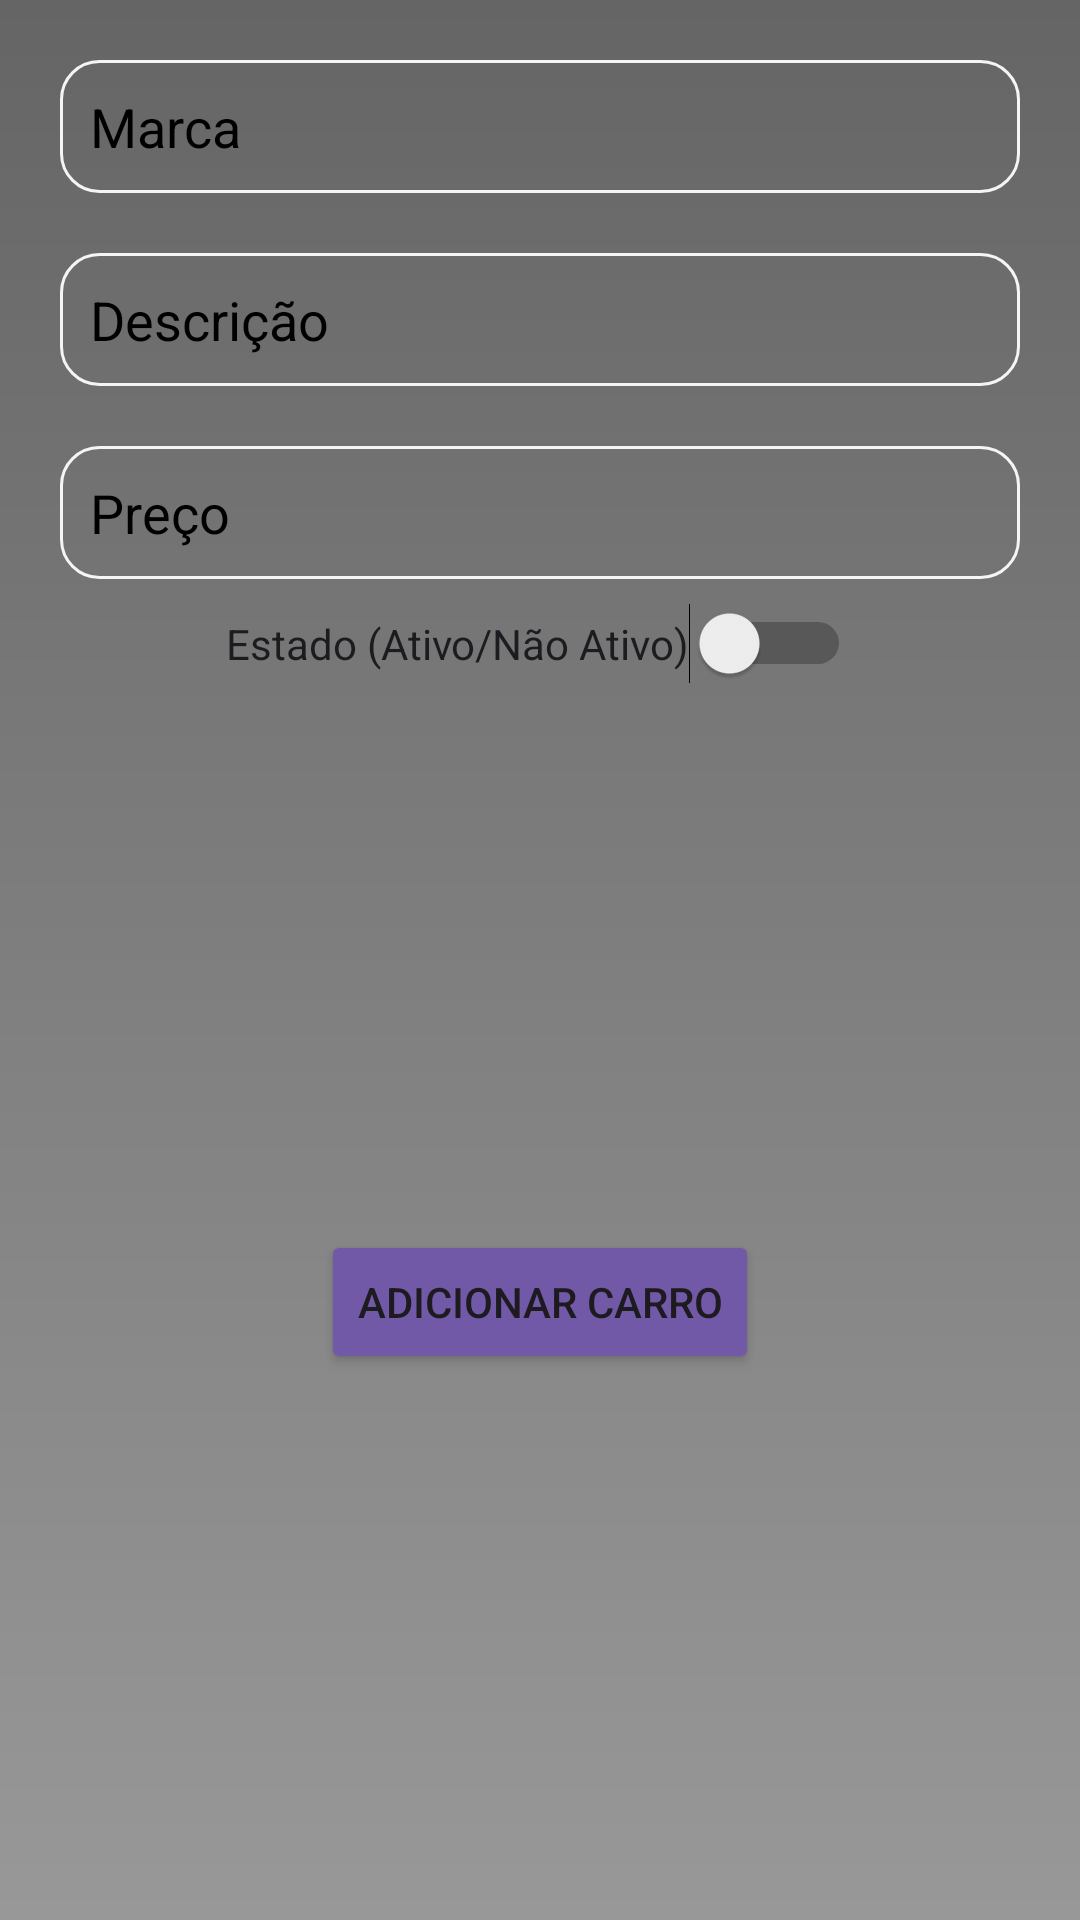

Here is an Android app screen rendered from its layout file. Give the layout XML and the strings, colors and styles it references.
<!-- AndroidManifest.xml: application theme Theme.PDM_Projeto -->
<!-- res/layout/fragment_admin_add_car.xml -->
<androidx.constraintlayout.widget.ConstraintLayout
    xmlns:android="http://schemas.android.com/apk/res/android"
    xmlns:app="http://schemas.android.com/apk/res-auto"
    xmlns:tools="http://schemas.android.com/tools"
    android:layout_width="match_parent"
    android:layout_height="match_parent"
    android:background="@drawable/background"
    tools:context=".ui.AdminAddCar">

    <EditText
        android:id="@+id/etMarca"
        android:layout_width="0dp"
        android:layout_height="wrap_content"
        android:layout_marginHorizontal="20dp"
        android:layout_marginTop="20dp"
        android:layout_marginRight="20dp"
        android:background="@drawable/rounded_corner"
        android:hint="Marca"
        android:inputType="text"
        android:textColorHint="@color/black"
        android:textColor="@color/black"
        android:padding="10dp"
        android:paddingTop="20dp"
        app:layout_constraintEnd_toEndOf="parent"
        app:layout_constraintHorizontal_bias="0.0"
        app:layout_constraintStart_toStartOf="parent"
        app:layout_constraintTop_toTopOf="parent" />

    <EditText
        android:id="@+id/etDescricao"
        android:layout_width="0dp"
        android:background="@drawable/rounded_corner"
        android:padding="10dp"
        android:layout_marginRight="20dp"
        android:layout_marginLeft="20dp"
        android:layout_marginTop="20dp"
        android:layout_height="wrap_content"
        android:hint="Descrição"
        android:textColorHint="@color/black"
        android:textColor="@color/black"
        android:inputType="textMultiLine"
        app:layout_constraintStart_toStartOf="parent"
        app:layout_constraintEnd_toEndOf="parent"
        app:layout_constraintTop_toBottomOf="@+id/etMarca"
        app:layout_constraintHorizontal_bias="0.5" />

    <EditText
        android:id="@+id/etPreco"
        android:layout_width="0dp"
        android:background="@drawable/rounded_corner"
        android:padding="10dp"
        android:layout_marginRight="20dp"
        android:layout_marginLeft="20dp"
        android:layout_marginTop="20dp"
        android:layout_height="wrap_content"
        android:hint="Preço"
        android:textColorHint="@color/black"
        android:textColor="@color/black"
        android:inputType="numberDecimal"
        app:layout_constraintStart_toStartOf="parent"
        app:layout_constraintEnd_toEndOf="parent"
        app:layout_constraintTop_toBottomOf="@+id/etDescricao"
        app:layout_constraintHorizontal_bias="0.5" />

    <Switch
        android:id="@+id/switchEstado"
        android:layout_width="wrap_content"
        android:layout_height="wrap_content"
        android:layout_marginTop="8dp"
        android:text="Estado (Ativo/Não Ativo)"
        app:layout_constraintEnd_toEndOf="parent"
        app:layout_constraintHorizontal_bias="0.497"
        app:layout_constraintStart_toStartOf="parent"
        app:layout_constraintTop_toBottomOf="@+id/etPreco" />


    <Button
        android:id="@+id/btnAddCar"
        android:layout_width="wrap_content"
        android:layout_height="wrap_content"
        android:backgroundTint="@color/purple"

        android:text="Adicionar Carro"
        app:layout_constraintBottom_toBottomOf="parent"
        app:layout_constraintEnd_toEndOf="parent"
        app:layout_constraintHorizontal_bias="0.5"
        app:layout_constraintStart_toStartOf="parent"
        app:layout_constraintTop_toBottomOf="@+id/switchEstado" />

</androidx.constraintlayout.widget.ConstraintLayout>
<!-- resources referenced by this layout -->
<resources>
  <color name="black">#FF000000</color>
  <color name="purple">#7159A8</color>
  <!-- drawable background (drawable) -->
  <?xml version="1.0" encoding="utf-8"?>
  <shape xmlns:android="http://schemas.android.com/apk/res/android">
      <gradient android:type="linear" android:angle="80"
          android:startColor= "#656565"
          android:endColor="#989898"/>
  </shape>
  <!-- drawable rounded_corner (drawable) -->
  <?xml version="1.0" encoding="utf-8"?>
  <shape xmlns:android="http://schemas.android.com/apk/res/android"
      android:shape="rectangle"
      >
      <corners android:radius="38px"/>
      <stroke android:width="1dip" android:color="#f5f5f5"/>
  </shape>
  <style name="Theme.PDM_Projeto" parent="Base.Theme.PDM_Projeto" />
  <style name="Base.Theme.PDM_Projeto" parent="Theme.Material3.DayNight.NoActionBar">
          
          
      </style>
</resources>
